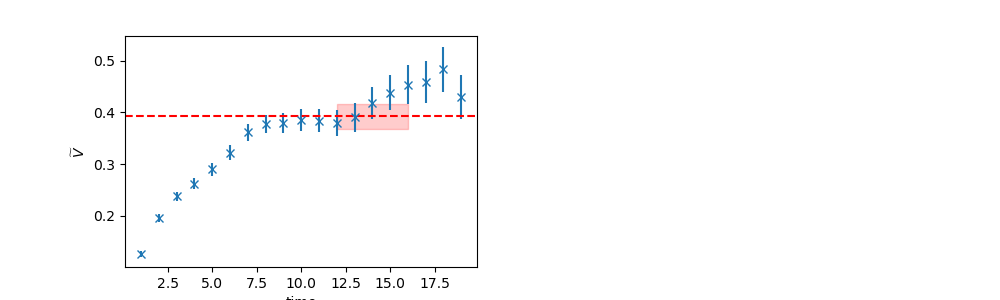

The data file committed next to this chart (first rows):
	EffectiveMass	Error	RegUp	RegLow
0	0.3927	0.02427	17	12
